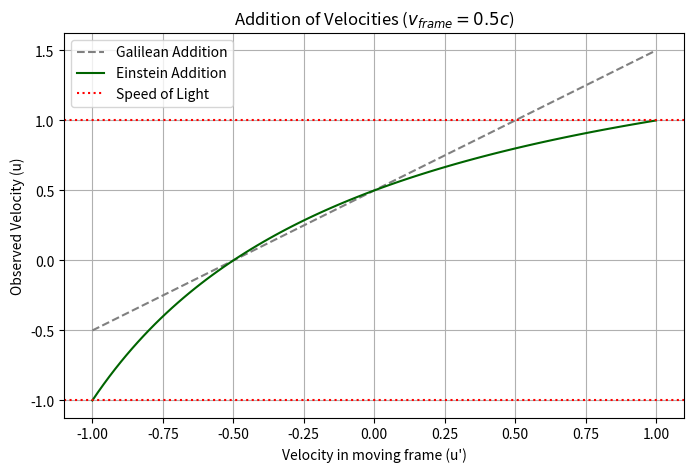

Recreate this plot in Python.
%matplotlib inline
import numpy as np
import matplotlib.pyplot as plt

def velocity_addition():
    c = 1.0
    v_frame = 0.5 # Frame velocity
    u_prime = np.linspace(-1.0, 1.0, 100) # Velocity in moving frame
    
    # Classical addition
    u_classical = u_prime + v_frame
    
    # Relativistic addition
    u_rel = (u_prime + v_frame) / (1 + (u_prime * v_frame) / c**2)
    
    plt.figure(figsize=(8, 5))
    plt.plot(u_prime, u_classical, '--', label='Galilean Addition', color='gray')
    plt.plot(u_prime, u_rel, label='Einstein Addition', color='darkgreen')
    plt.axhline(1.0, color='red', linestyle=':', label='Speed of Light')
    plt.axhline(-1.0, color='red', linestyle=':')
    plt.xlabel("Velocity in moving frame (u')")
    plt.ylabel('Observed Velocity (u)')
    plt.title('Addition of Velocities ($v_{frame} = 0.5c$)')
    plt.grid(True)
    plt.legend()
    plt.savefig('velocity_addition.png')
    print('Plot saved as velocity_addition.png')

if __name__ == '__main__':
    velocity_addition()
